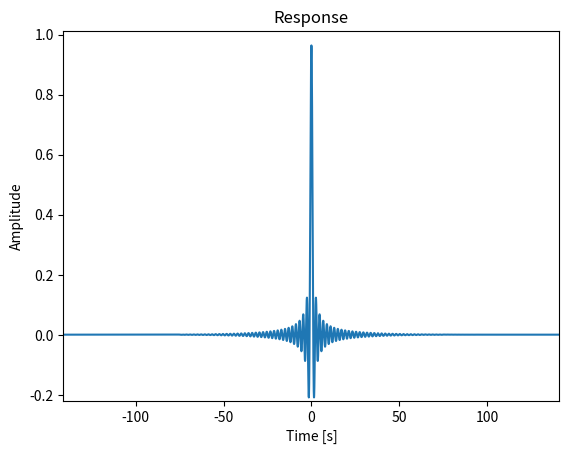
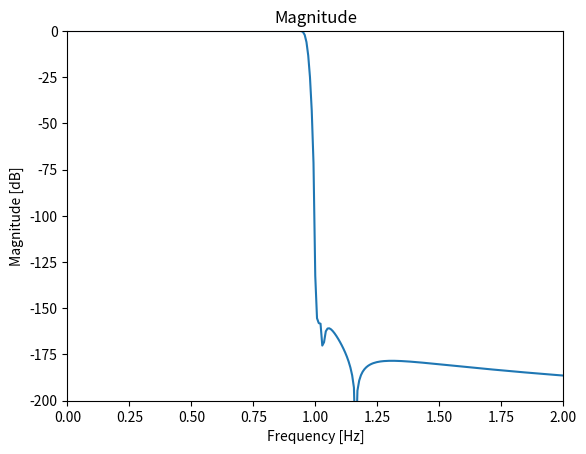
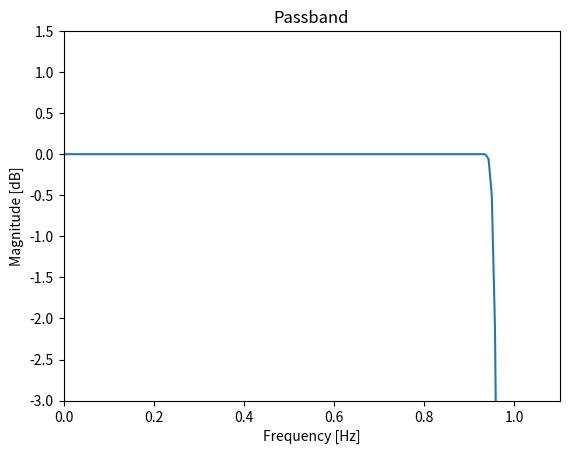
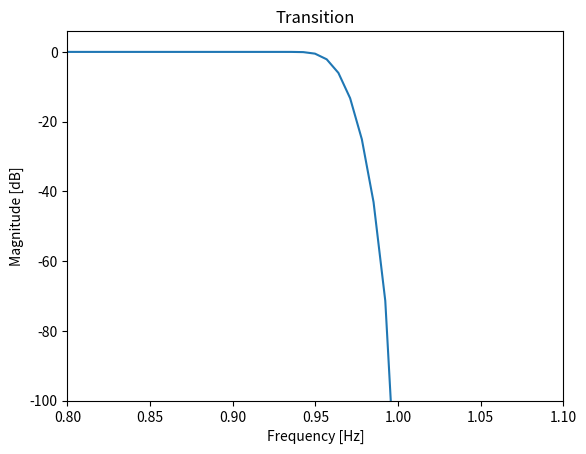
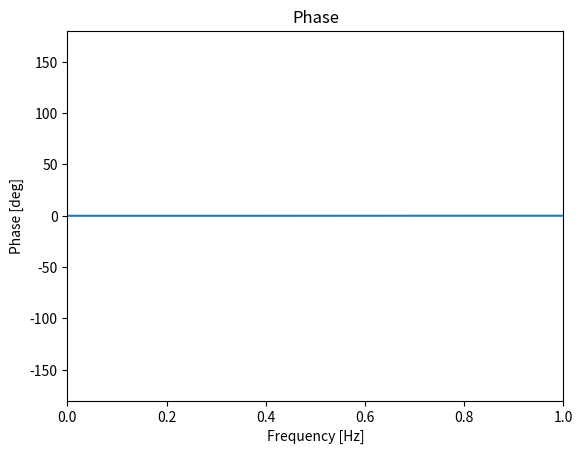

Write Python code to recreate these figures, in order.
#!/usr/bin/python

################################################################################
# [redacted]
#
# Licensed under the Apache License, Version 2.0 (the "License");
# you may not use this file except in compliance with the License.
# You may obtain a copy of the License at
#
#   http://www.apache.org/licenses/LICENSE-2.0
#
# Unless required by applicable law or agreed to in writing, software
# distributed under the License is distributed on an "AS IS" BASIS,
# WITHOUT WARRANTIES OR CONDITIONS OF ANY KIND, either express or implied.
# See the License for the specific language governing permissions and
# limitations under the License.
################################################################################

# filter design, high quality values:
# sinc filter coefficients, Nz = 136, L = 2304, freq = 0.963904, Kaiser Window B = 16

import numpy as np
import scipy

L = 2304
Nz = 136
B = 16
freq = Nz / (Nz + B / np.pi)

Nz = Nz / freq

a = freq * np.sinc(freq * np.arange(0, Nz, 1/L))

M = len(a)*2-1

b = scipy.signal.windows.kaiser(M, B)

b = b[len(a)-1:]

y = a * b

# y contains the filter coefficients that need to be written to the filter coefficient file

# visualize filter

import matplotlib.pyplot as plt

mid = len(y)
res = np.concatenate([y[:0:-1], y])

f1 = L
f2 = 1
Fs1 = L
Fs2 = 2

area = mid - 1
t = (np.arange(1, area*2+1) - area) / (Fs1 * f2)

plt.figure()
plt.plot(t, res[mid - area:mid + area])
plt.xlim([t[0], t[-1]])
plt.ylim(np.array([np.min(res), np.max(res)]) * 1.05)
plt.xlabel('Time [s]')
plt.ylabel('Amplitude')
plt.title('Response')

fftres = np.fft.fft(res / f1)

f = np.arange(len(fftres)) * Fs2 * f1 / len(fftres)

plt.figure()
plt.plot(f, np.log10(np.abs(fftres))*20)
plt.xlim([0, Fs2])
plt.ylim([-200, 0])
plt.xlabel('Frequency [Hz]')
plt.ylabel('Magnitude [dB]')
plt.title('Magnitude')

plt.figure()
plt.plot(f, np.log10(np.abs(fftres)/np.abs(fftres[0]))*20)
plt.xlim(np.array([0, Fs2/2])*1.1)
plt.ylim([-3, 1.5])
plt.xlabel('Frequency [Hz]')
plt.ylabel('Magnitude [dB]')
plt.title('Passband')

plt.figure()
plt.plot(f, np.log10(np.abs(fftres)/np.abs(fftres[0]))*20)
plt.xlim(np.array([0.8, 1.1])*Fs2/2)
plt.ylim([-100, 6])
plt.xlabel('Frequency [Hz]')
plt.ylabel('Magnitude [dB]')
plt.title('Transition')

phi = np.angle(fftres);
phi -= (phi > np.pi / 2) * np.pi;
phi += (phi < -np.pi / 2) * np.pi;

plt.figure()
plt.plot(f, phi * 180 / np.pi)
plt.xlim([0, Fs2/2])
plt.ylim([-180, 180])
plt.xlabel('Frequency [Hz]')
plt.ylabel('Phase [deg]')
plt.title('Phase')

plt.show()
